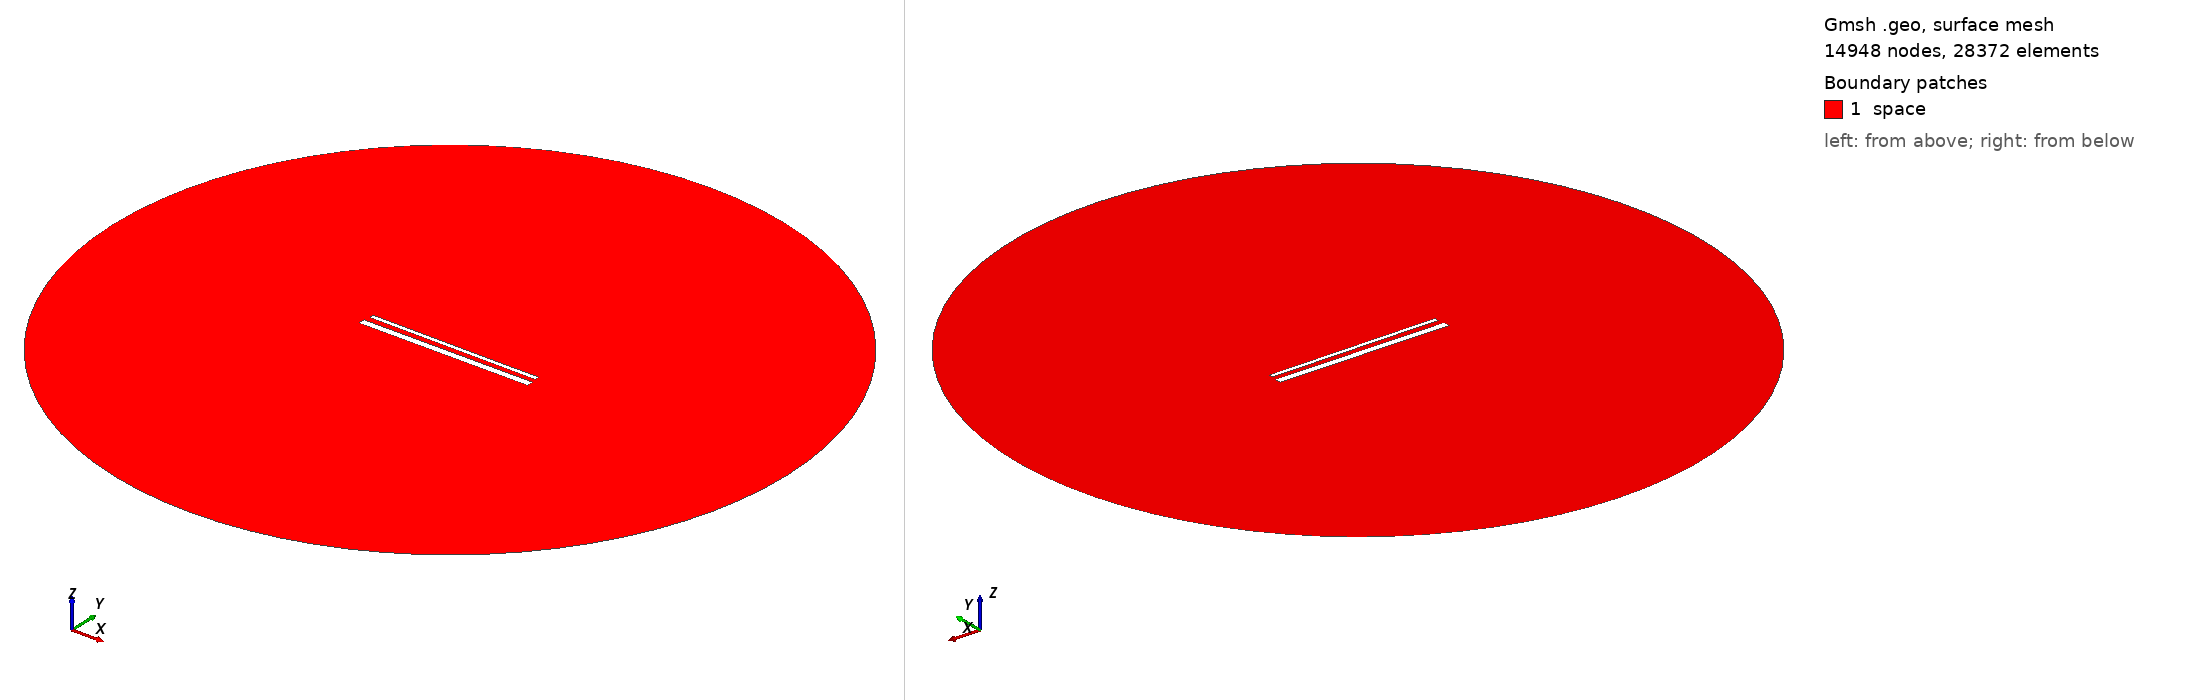

Gmsh geometry script, surface-meshed: 14948 nodes, 28372 surface elements. Boundary patches (legend numbers): 1 space. Left view from above one corner, right view from below the opposite corner. Legend entries are the model's physical surfaces. The drawing asked Gmsh for element sizes between 1% and 20% of the model's largest extent; the script's own settings can give other sizes.

=== 997.geo (drawn) ===
// Set the geometry kernel
SetFactory("OpenCASCADE");

//---------------------------------------
// Rectangles
//---------------------------------------

// Rectangle 1 (top)
Point(1) = {-49.4, 1.85, 0, 1.0};
Point(2) = {49.4, 1.85, 0, 1.0};
Point(3) = {49.4, 4.65, 0, 1.0};
Point(4) = {-49.4, 4.65, 0, 1.0};

Line(1) = {1, 2};
Line(2) = {2, 3};
Line(3) = {3, 4};
Line(4) = {4, 1};

Line Loop(1) = {1, 2, 3, 4};
Plane Surface(1) = {1};

Rotate { {0, 0, 1}, {0,  1.25,  0}, -0.006 } {
  Surface{1};
}

// Rectangle 2 (bottom)
Point(5) = {-50,-1.25, 0, 1.0};
Point(6) = { 50,-1.25, 0, 1.0};
Point(7) = { 50,-5.25, 0, 1.0};
Point(8) = {-50,-5.25, 0, 1.0};

Line(5) = {5, 6};
Line(6) = {6, 7};
Line(7) = {7, 8};
Line(8) = {8, 5};

Line Loop(2) = {5, 6, 7, 8};
Plane Surface(2) = {2}; 


//---------------------------------------
// Circle
//---------------------------------------

// Define points
Point(9) = {0, 0, 0};        // Center
Point(10) = {200, 0, 0};     // Start point
Point(11) = {0, 200, 0};     // 90 degrees
Point(12) = {-200, 0, 0};    // 180 degrees
Point(13) = {0, -200, 0};    // 270 degrees

// Define circle arcs (each needs start, center, end)
Circle(9) = {10, 9, 11};
Circle(10) = {11, 9, 12};
Circle(11) = {12, 9, 13};
Circle(12) = {13, 9, 10};

// Define curve loop and surface if needed
Curve Loop(3) = {9, 10, 11, 12};
Surface(3) = {3};

// Subtract Rectangles from Circle
BooleanDifference{ Surface{3}; Delete; }{ Surface{1}; Surface{2}; Delete; }

//---------------------------------------
// Transfinite Lines and Surface
//---------------------------------------
r = 7;
Transfinite Line {1, 3} = 50*r Using Progression 1;
Transfinite Line {2, 4} = 2*r Using Progression 1;
Transfinite Line {5, 7} = 50*r Using Progression 1;
Transfinite Line {6, 8} = 2*r Using Progression 1;
Transfinite Line {9, 10, 11, 12} = 20 Using Progression 1;

//---------------------------------------
// Define Physical Groups
//---------------------------------------                

//--- Physical Curves
// Physical groups for boundaries
Physical Line("force_segment", 10) = {1};
Physical Line("upper_plate", 11) = {2, 3, 4};
Physical Line("lower_plate", 12) = {5, 6, 7, 8};
Physical Line("boundary", 20) = {9, 10, 11, 12};

//--- Physical Surfaces
Physical Surface("space", 30) = {3};

//---------------------------------------
// 6. Generate the Mesh
//---------------------------------------
Mesh 2;  // 2D mesh generation
